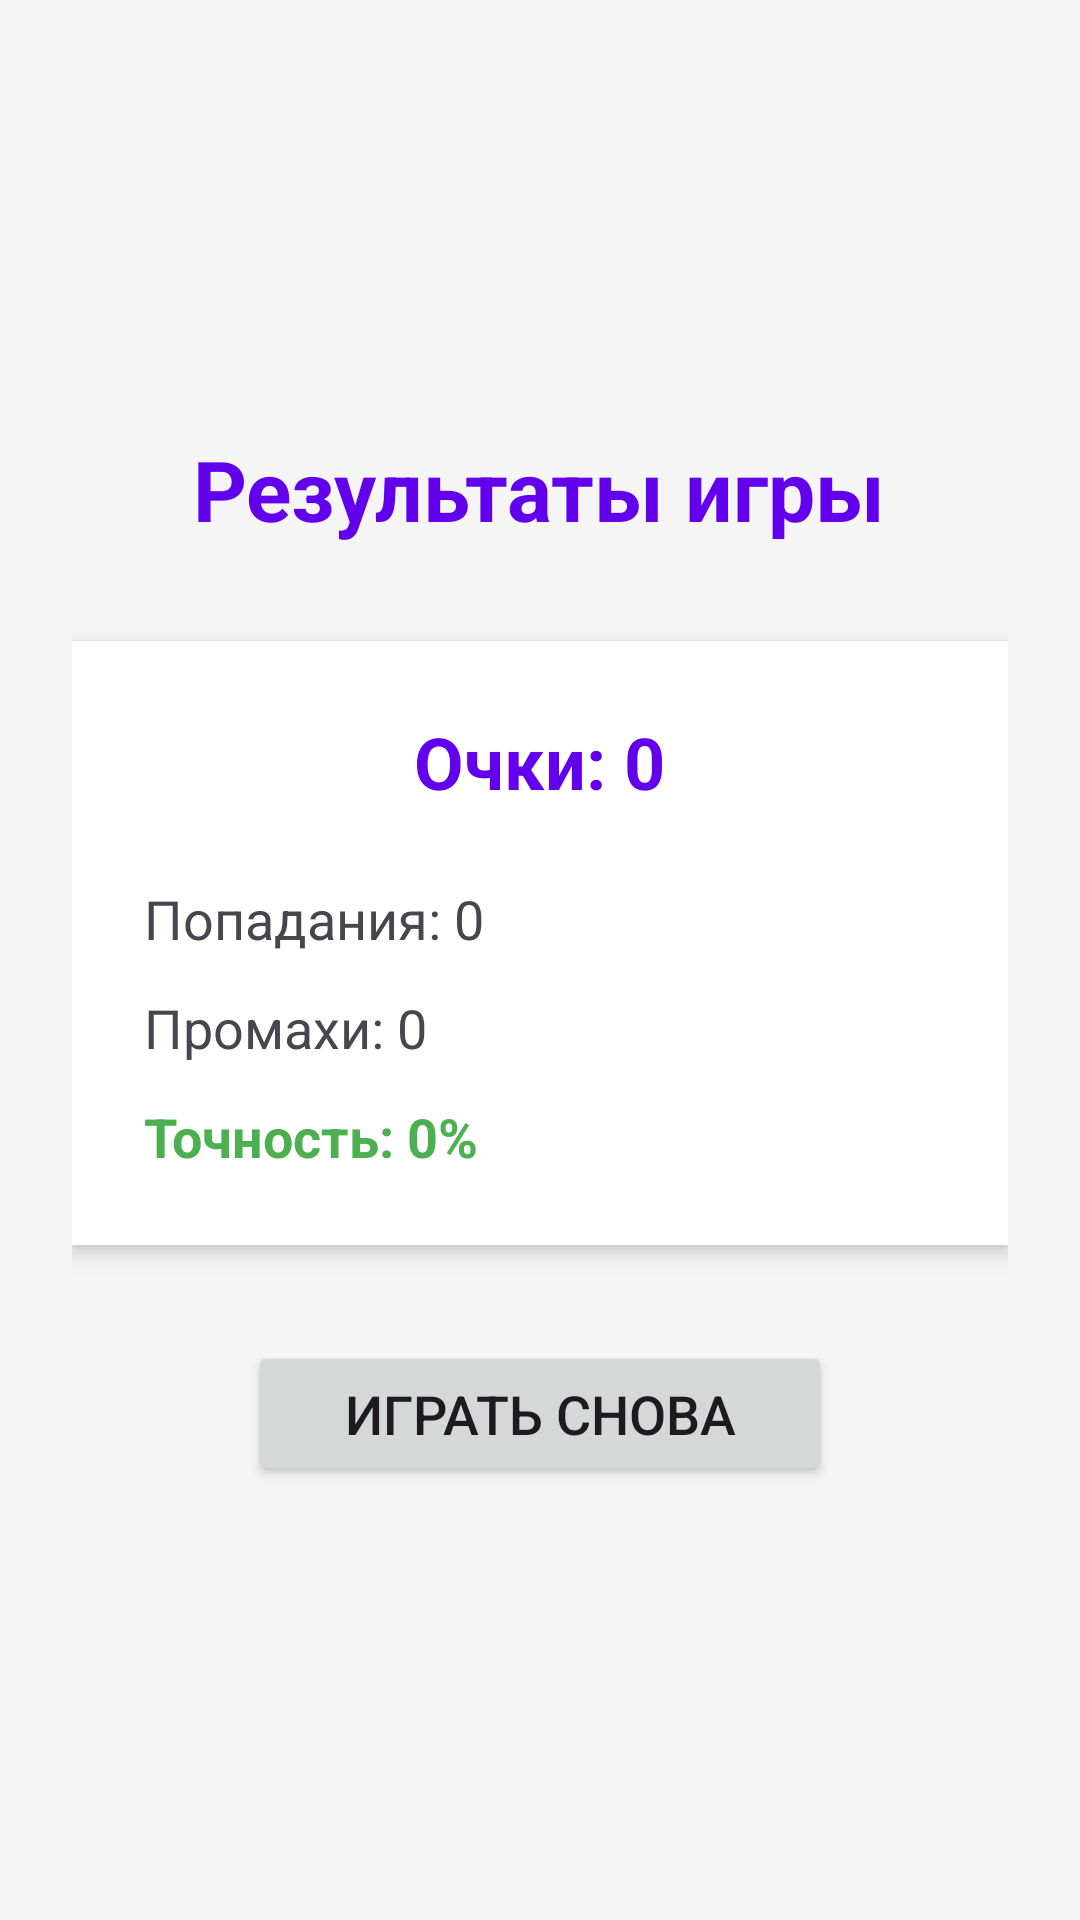

Produce the Android XML layout that renders to this screen, including the resource entries it uses.
<!-- AndroidManifest.xml: application theme Theme.BugGame -->
<!-- res/layout/activity_result.xml -->
<?xml version="1.0" encoding="utf-8"?>
<LinearLayout xmlns:android="http://schemas.android.com/apk/res/android"
    android:layout_width="match_parent"
    android:layout_height="match_parent"
    android:orientation="vertical"
    android:gravity="center"
    android:padding="24dp"
    android:background="#F5F5F5">

    <TextView
        android:layout_width="wrap_content"
        android:layout_height="wrap_content"
        android:text="Результаты игры"
        android:textSize="28sp"
        android:textStyle="bold"
        android:textColor="#6200EE"
        android:layout_marginBottom="32dp" />

    <LinearLayout
        android:layout_width="match_parent"
        android:layout_height="wrap_content"
        android:orientation="vertical"
        android:background="#FFFFFF"
        android:padding="24dp"
        android:elevation="4dp">

        <TextView
            android:id="@+id/textViewFinalScore"
            android:layout_width="wrap_content"
            android:layout_height="wrap_content"
            android:text="Очки: 0"
            android:textSize="24sp"
            android:textStyle="bold"
            android:textColor="#6200EE"
            android:layout_gravity="center"
            android:layout_marginBottom="24dp" />

        <TextView
            android:id="@+id/textViewHits"
            android:layout_width="wrap_content"
            android:layout_height="wrap_content"
            android:text="Попадания: 0"
            android:textSize="18sp"
            android:layout_marginBottom="12dp" />

        <TextView
            android:id="@+id/textViewMisses"
            android:layout_width="wrap_content"
            android:layout_height="wrap_content"
            android:text="Промахи: 0"
            android:textSize="18sp"
            android:layout_marginBottom="12dp" />

        <TextView
            android:id="@+id/textViewAccuracy"
            android:layout_width="wrap_content"
            android:layout_height="wrap_content"
            android:text="Точность: 0%"
            android:textSize="18sp"
            android:textStyle="bold"
            android:textColor="#4CAF50" />

    </LinearLayout>

    <Button
        android:id="@+id/buttonPlayAgain"
        android:layout_width="wrap_content"
        android:layout_height="wrap_content"
        android:text="Играть снова"
        android:textSize="18sp"
        android:layout_marginTop="32dp"
        android:paddingHorizontal="32dp"
        android:paddingVertical="12dp" />

</LinearLayout>
<!-- resources referenced by this layout -->
<resources>
  <style name="Theme.BugGame" parent="Base.Theme.BugGame" />
  <style name="Base.Theme.BugGame" parent="Theme.Material3.DayNight.NoActionBar">
          
          
      </style>
</resources>
